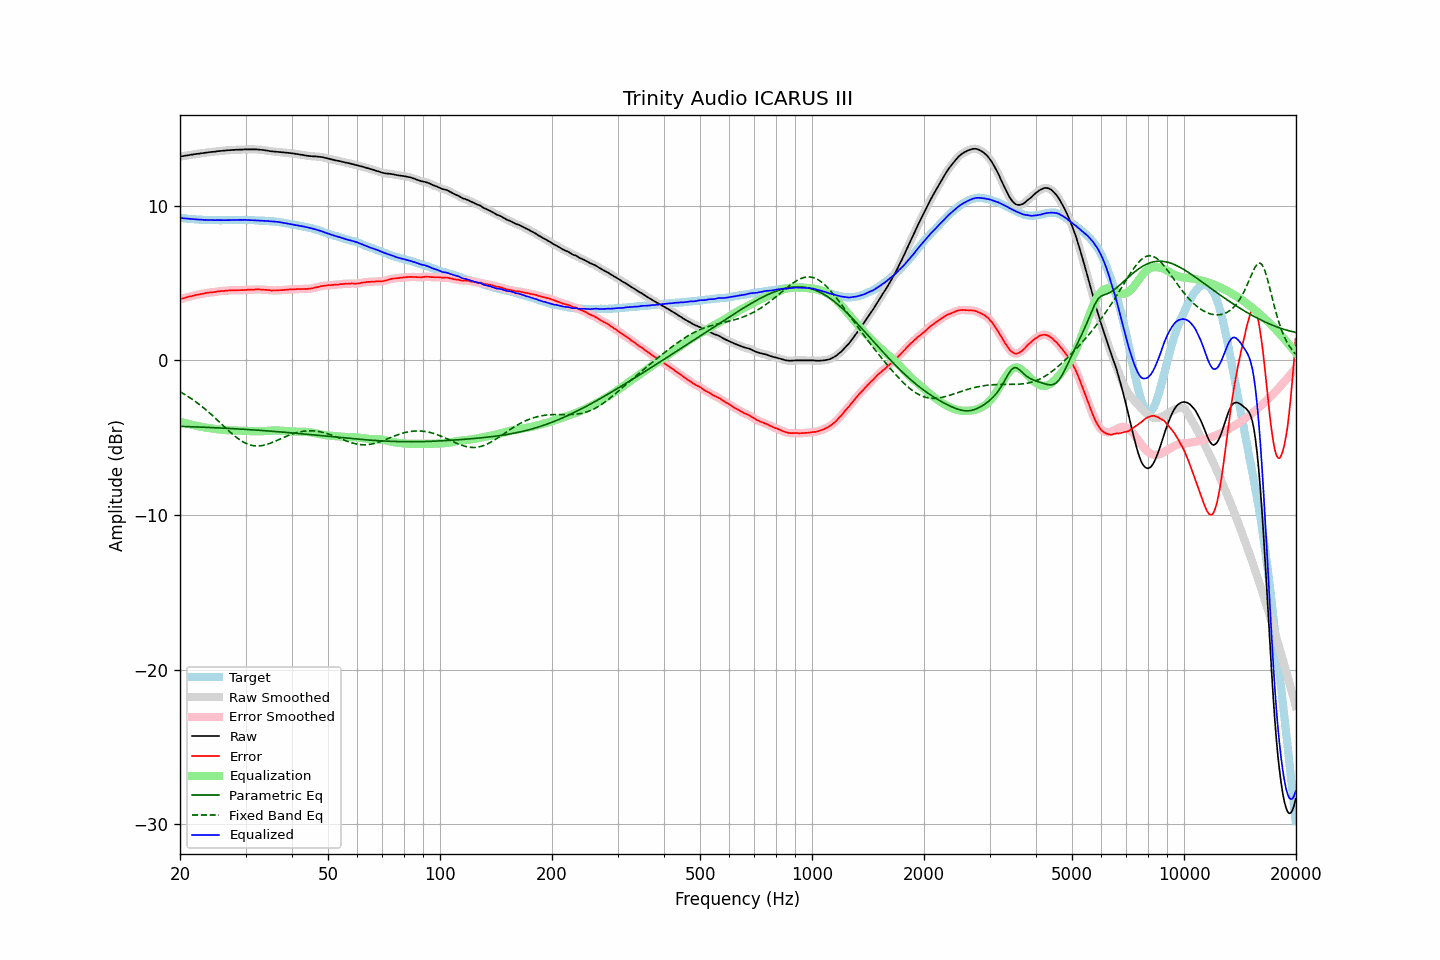

Source data for this figure (header and first rows):
frequency, raw, error, smoothed, error_smoothed, equalization, parametric_eq, fixed_band_eq, equalized_raw, equalized_smoothed, target
20.00, 13.18, 3.96, 13.18, 3.96, -3.96, -4.26, -2.03, 9.22, 9.22, 9.22
20.20, 13.20, 3.99, 13.20, 3.99, -3.99, -4.27, -2.09, 9.21, 9.21, 9.21
20.40, 13.21, 4.01, 13.21, 4.02, -4.02, -4.27, -2.14, 9.19, 9.19, 9.20
20.61, 13.23, 4.04, 13.23, 4.05, -4.05, -4.27, -2.21, 9.18, 9.18, 9.19
20.81, 13.25, 4.08, 13.25, 4.08, -4.08, -4.28, -2.27, 9.17, 9.17, 9.17
21.02, 13.26, 4.10, 13.26, 4.11, -4.10, -4.28, -2.34, 9.16, 9.16, 9.16
21.23, 13.28, 4.14, 13.28, 4.13, -4.13, -4.29, -2.40, 9.15, 9.15, 9.14
21.44, 13.30, 4.15, 13.30, 4.15, -4.15, -4.29, -2.47, 9.15, 9.14, 9.15
21.66, 13.31, 4.18, 13.31, 4.18, -4.18, -4.29, -2.54, 9.13, 9.14, 9.13
21.87, 13.33, 4.20, 13.33, 4.20, -4.20, -4.30, -2.62, 9.13, 9.13, 9.13
22.09, 13.35, 4.24, 13.35, 4.23, -4.23, -4.30, -2.69, 9.12, 9.12, 9.11
22.31, 13.36, 4.25, 13.36, 4.25, -4.25, -4.30, -2.77, 9.11, 9.11, 9.11
22.54, 13.37, 4.27, 13.37, 4.27, -4.27, -4.31, -2.85, 9.10, 9.11, 9.10
22.76, 13.39, 4.29, 13.39, 4.29, -4.29, -4.31, -2.93, 9.10, 9.10, 9.10
22.99, 13.40, 4.31, 13.40, 4.31, -4.31, -4.32, -3.01, 9.09, 9.09, 9.09
23.22, 13.41, 4.33, 13.41, 4.33, -4.33, -4.32, -3.10, 9.08, 9.08, 9.08
23.45, 13.43, 4.34, 13.43, 4.35, -4.35, -4.33, -3.18, 9.09, 9.08, 9.09
23.69, 13.44, 4.36, 13.44, 4.36, -4.36, -4.33, -3.27, 9.08, 9.08, 9.08
23.92, 13.46, 4.39, 13.46, 4.38, -4.38, -4.34, -3.36, 9.08, 9.08, 9.07
24.16, 13.47, 4.39, 13.47, 4.40, -4.39, -4.34, -3.45, 9.08, 9.08, 9.08
24.40, 13.48, 4.40, 13.48, 4.40, -4.41, -4.34, -3.55, 9.07, 9.07, 9.08
24.65, 13.49, 4.41, 13.49, 4.41, -4.42, -4.35, -3.64, 9.07, 9.07, 9.08
24.89, 13.50, 4.42, 13.50, 4.43, -4.44, -4.35, -3.74, 9.07, 9.07, 9.08
25.14, 13.52, 4.45, 13.52, 4.45, -4.45, -4.36, -3.84, 9.07, 9.07, 9.07
25.39, 13.53, 4.47, 13.53, 4.47, -4.46, -4.36, -3.93, 9.07, 9.07, 9.06
25.65, 13.54, 4.48, 13.54, 4.48, -4.47, -4.37, -4.03, 9.07, 9.07, 9.06
25.91, 13.55, 4.49, 13.55, 4.48, -4.48, -4.37, -4.13, 9.07, 9.07, 9.06
26.16, 13.56, 4.49, 13.56, 4.49, -4.49, -4.38, -4.23, 9.07, 9.07, 9.07
26.43, 13.57, 4.50, 13.57, 4.50, -4.50, -4.38, -4.33, 9.07, 9.07, 9.07
26.69, 13.58, 4.51, 13.58, 4.51, -4.51, -4.39, -4.42, 9.07, 9.07, 9.07
26.96, 13.59, 4.52, 13.59, 4.52, -4.52, -4.40, -4.52, 9.07, 9.07, 9.07
27.23, 13.59, 4.52, 13.59, 4.53, -4.52, -4.40, -4.61, 9.07, 9.07, 9.07
27.50, 13.60, 4.53, 13.60, 4.53, -4.53, -4.41, -4.71, 9.07, 9.07, 9.07
27.77, 13.61, 4.53, 13.61, 4.53, -4.53, -4.41, -4.80, 9.08, 9.07, 9.08
28.05, 13.61, 4.54, 13.61, 4.54, -4.53, -4.42, -4.88, 9.08, 9.08, 9.07
28.33, 13.62, 4.54, 13.62, 4.54, -4.54, -4.42, -4.97, 9.08, 9.08, 9.08
28.62, 13.62, 4.54, 13.62, 4.54, -4.54, -4.43, -5.05, 9.08, 9.08, 9.08
28.90, 13.63, 4.54, 13.63, 4.54, -4.54, -4.44, -5.12, 9.09, 9.09, 9.09
29.19, 13.63, 4.54, 13.63, 4.54, -4.54, -4.44, -5.19, 9.09, 9.09, 9.09
29.48, 13.63, 4.54, 13.63, 4.54, -4.55, -4.45, -5.25, 9.08, 9.09, 9.09
29.78, 13.64, 4.55, 13.64, 4.55, -4.55, -4.46, -5.31, 9.09, 9.08, 9.09
30.08, 13.64, 4.56, 13.64, 4.56, -4.56, -4.46, -5.36, 9.08, 9.08, 9.08
30.38, 13.64, 4.57, 13.64, 4.56, -4.56, -4.47, -5.41, 9.08, 9.08, 9.07
30.68, 13.64, 4.57, 13.64, 4.57, -4.57, -4.48, -5.45, 9.07, 9.07, 9.07
30.99, 13.64, 4.57, 13.64, 4.57, -4.57, -4.48, -5.48, 9.07, 9.07, 9.07
31.30, 13.64, 4.57, 13.64, 4.57, -4.58, -4.49, -5.50, 9.06, 9.06, 9.07
31.61, 13.64, 4.57, 13.64, 4.58, -4.58, -4.50, -5.52, 9.06, 9.06, 9.07
31.93, 13.64, 4.60, 13.64, 4.59, -4.58, -4.50, -5.53, 9.06, 9.06, 9.04
32.24, 13.64, 4.59, 13.64, 4.59, -4.59, -4.51, -5.54, 9.05, 9.05, 9.05
32.57, 13.63, 4.59, 13.63, 4.59, -4.58, -4.52, -5.53, 9.05, 9.05, 9.04
32.89, 13.62, 4.58, 13.62, 4.58, -4.58, -4.52, -5.52, 9.04, 9.04, 9.04
33.22, 13.61, 4.58, 13.61, 4.58, -4.58, -4.53, -5.51, 9.03, 9.03, 9.03
33.55, 13.60, 4.57, 13.60, 4.57, -4.57, -4.54, -5.49, 9.03, 9.03, 9.03
33.89, 13.58, 4.56, 13.58, 4.56, -4.56, -4.55, -5.46, 9.02, 9.02, 9.02
34.23, 13.57, 4.56, 13.57, 4.56, -4.55, -4.55, -5.43, 9.02, 9.01, 9.01
34.57, 13.55, 4.55, 13.55, 4.55, -4.54, -4.56, -5.40, 9.01, 9.01, 9.00
34.92, 13.53, 4.54, 13.53, 4.54, -4.54, -4.57, -5.36, 8.99, 9.00, 8.99
35.27, 13.52, 4.51, 13.52, 4.52, -4.53, -4.58, -5.32, 8.99, 8.99, 9.01
35.62, 13.51, 4.53, 13.51, 4.52, -4.53, -4.59, -5.28, 8.98, 8.98, 8.98
35.97, 13.50, 4.52, 13.50, 4.52, -4.53, -4.60, -5.23, 8.97, 8.97, 8.98
... 635 more rows
